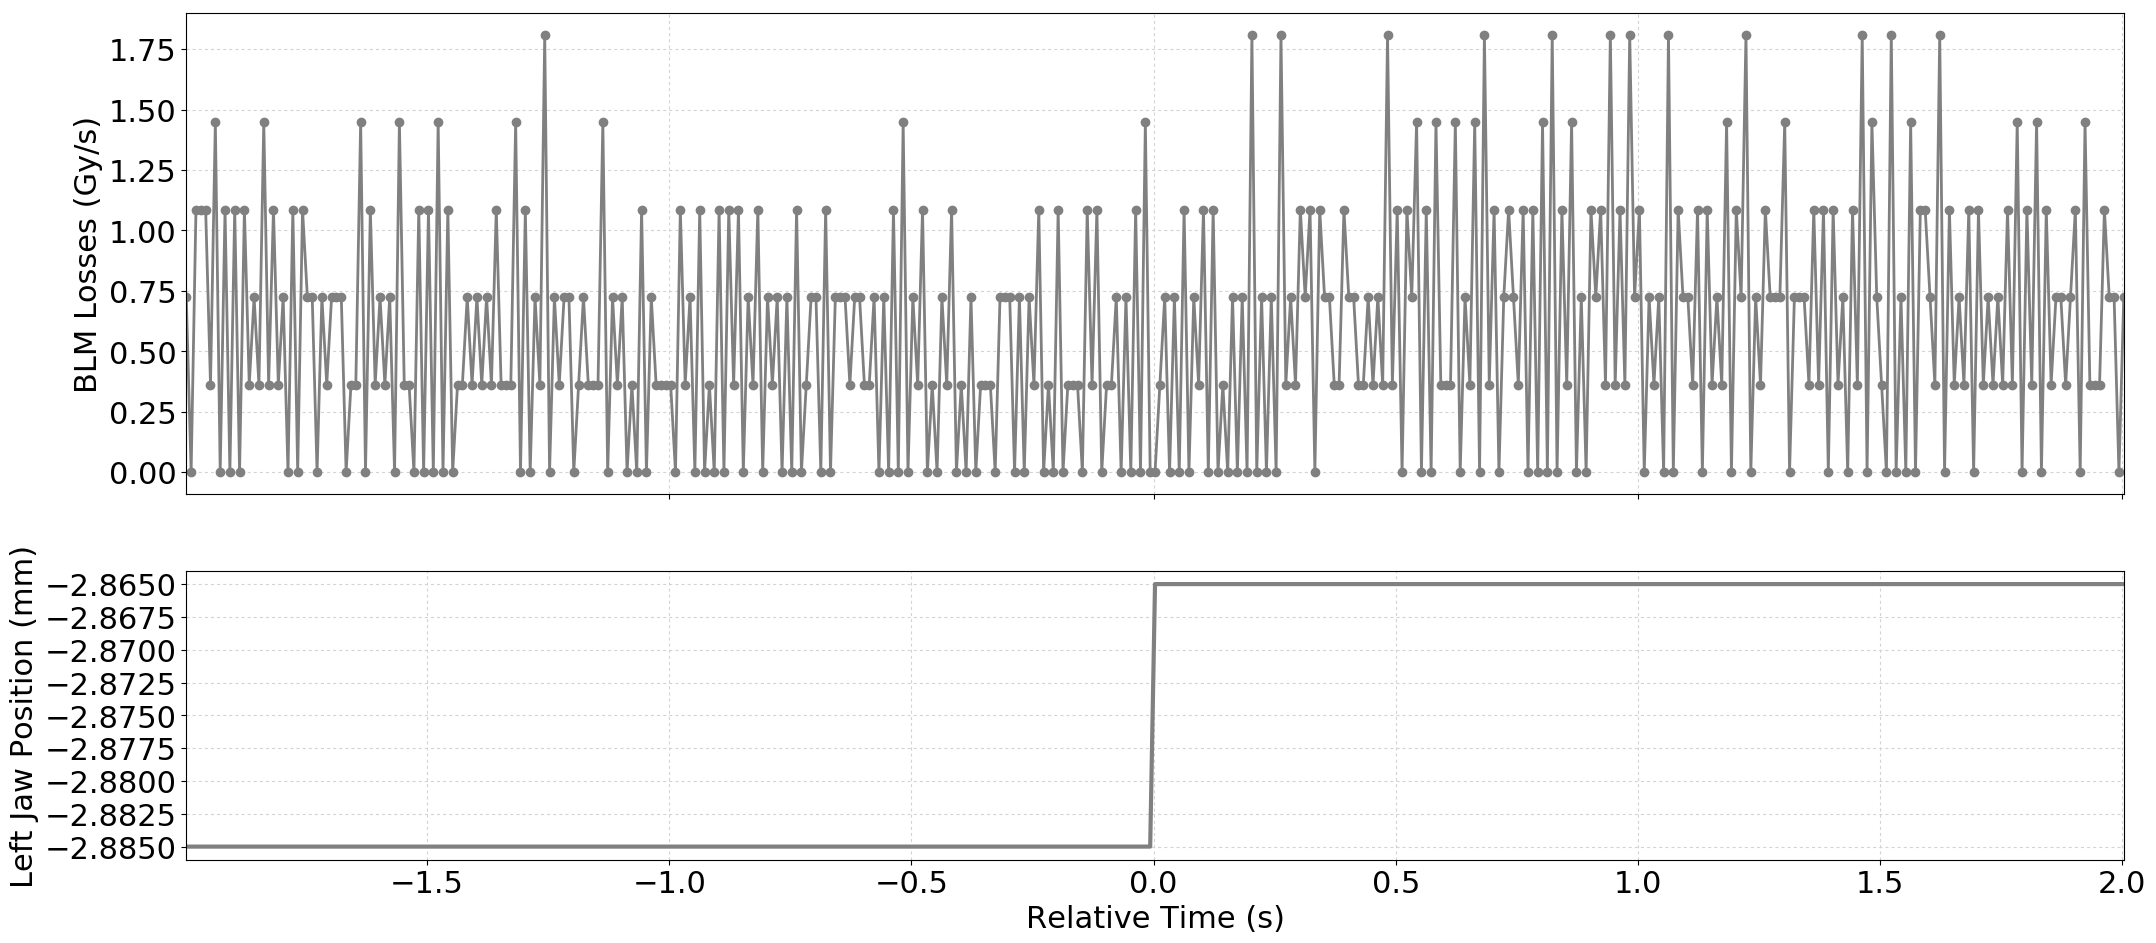

Data behind this chart, as committed beside it:
Timestamp, position, BLMTI.06L7.B1E10_TCP.D6L7.B1
1493559588370, -2.885, 7.240000000000001e-07
1493559588380, -2.885, 0.0
1493559588390, -2.885, 1.0859999999999999e-06
1493559588400, -2.885, 1.0859999999999999e-06
1493559588410, -2.885, 1.0859999999999999e-06
1493559588420, -2.885, 3.6200000000000004e-07
1493559588430, -2.885, 1.4480000000000002e-06
1493559588440, -2.885, 0.0
1493559588450, -2.885, 1.0859999999999999e-06
1493559588460, -2.885, 0.0
1493559588470, -2.885, 1.0859999999999999e-06
1493559588480, -2.885, 0.0
1493559588490, -2.885, 1.0859999999999999e-06
1493559588500, -2.885, 3.6200000000000004e-07
1493559588510, -2.885, 7.240000000000001e-07
1493559588520, -2.885, 3.6200000000000004e-07
1493559588530, -2.885, 1.4480000000000002e-06
1493559588540, -2.885, 3.6200000000000004e-07
1493559588550, -2.885, 1.0859999999999999e-06
1493559588560, -2.885, 3.6200000000000004e-07
1493559588570, -2.885, 7.240000000000001e-07
1493559588580, -2.885, 0.0
1493559588590, -2.885, 1.0859999999999999e-06
1493559588600, -2.885, 0.0
1493559588610, -2.885, 1.0859999999999999e-06
1493559588620, -2.885, 7.240000000000001e-07
1493559588630, -2.885, 7.240000000000001e-07
1493559588640, -2.885, 0.0
1493559588650, -2.885, 7.240000000000001e-07
1493559588660, -2.885, 3.6200000000000004e-07
1493559588670, -2.885, 7.240000000000001e-07
1493559588680, -2.885, 7.240000000000001e-07
1493559588690, -2.885, 7.240000000000001e-07
1493559588700, -2.885, 0.0
1493559588710, -2.885, 3.6200000000000004e-07
1493559588720, -2.885, 3.6200000000000004e-07
1493559588730, -2.885, 1.4480000000000002e-06
1493559588740, -2.885, 0.0
1493559588750, -2.885, 1.0859999999999999e-06
1493559588760, -2.885, 3.6200000000000004e-07
1493559588770, -2.885, 7.240000000000001e-07
1493559588780, -2.885, 3.6200000000000004e-07
1493559588790, -2.885, 7.240000000000001e-07
1493559588800, -2.885, 0.0
1493559588810, -2.885, 1.4480000000000002e-06
1493559588820, -2.885, 3.6200000000000004e-07
1493559588830, -2.885, 3.6200000000000004e-07
1493559588840, -2.885, 0.0
1493559588850, -2.885, 1.0859999999999999e-06
1493559588860, -2.885, 0.0
1493559588870, -2.885, 1.0859999999999999e-06
1493559588880, -2.885, 0.0
1493559588890, -2.885, 1.4480000000000002e-06
1493559588900, -2.885, 0.0
1493559588910, -2.885, 1.0859999999999999e-06
1493559588920, -2.885, 0.0
1493559588930, -2.885, 3.6200000000000004e-07
1493559588940, -2.885, 3.6200000000000004e-07
1493559588950, -2.885, 7.240000000000001e-07
1493559588960, -2.885, 3.6200000000000004e-07
... 341 more rows
